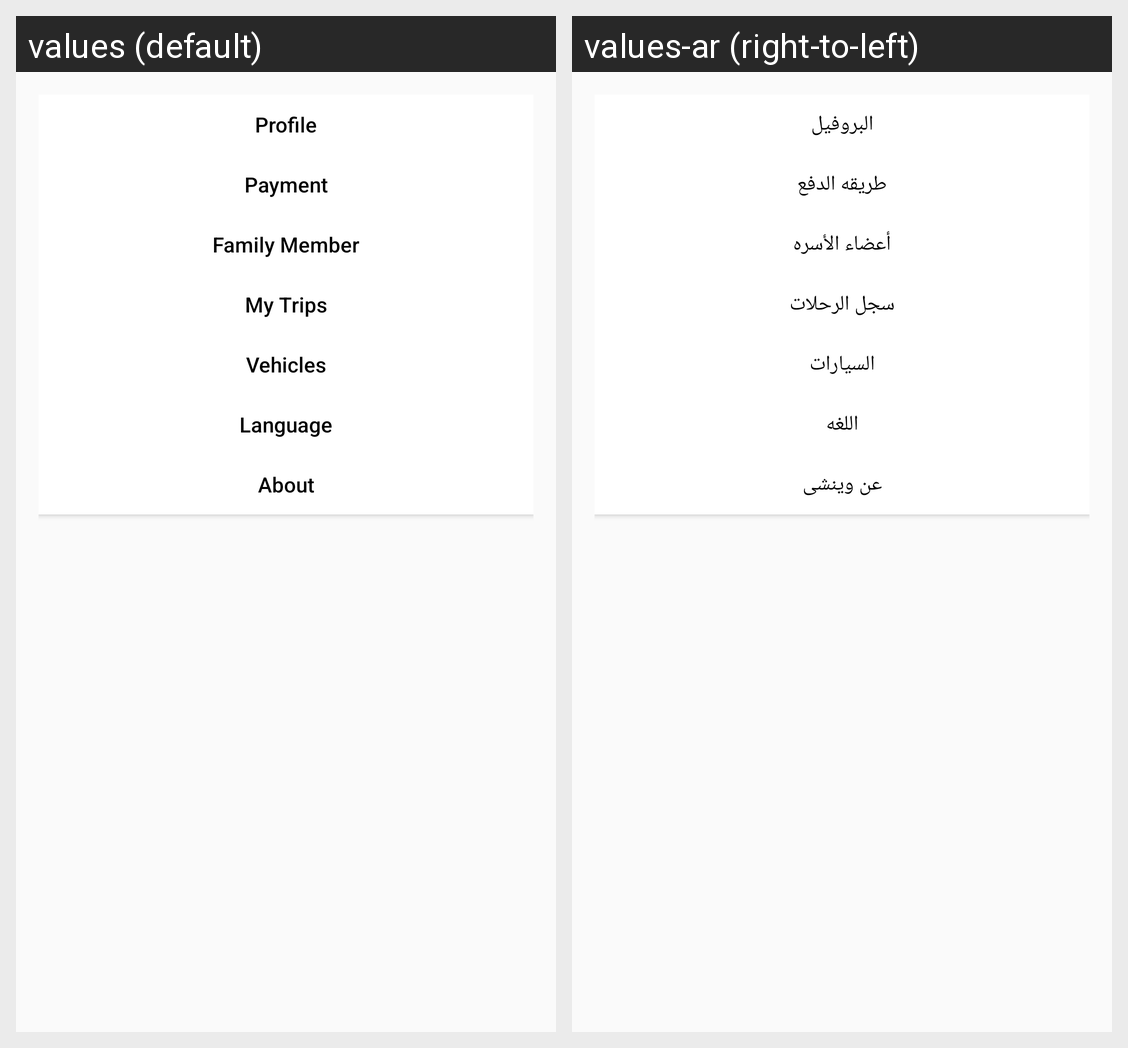

Translations of the strings shown on this Android screen, per locale in the grid:
Android screen res/layout/fragment_settings_customer.xml rendered under 2 locales, left to right: values (default), values-ar (right-to-left). Device: Nexus 5 (rendered at 1080×1920; each locale shown at half size, 540×960, under a caption strip naming it); theme MerplyAppTheme.
Strings drawn on this screen, with the default value and each locale's value (text and hints the layout hard-codes, and strings that could not be matched under every locale, appear in the picture but are not listed):

Profile
  values: Profile
  values-ar: البروفيل

PaymentMethod
  values: Payment
  values-ar: طريقه الدفع

textView_family_member_label
  values: Family Member
  values-ar: أعضاء الأسره

history
  values: My Trips
  values-ar: سجل الرحلات

vehicle
  values: Vehicles
  values-ar: السيارات

languge
  values: Language
  values-ar: اللغه

textView_about
  values: About
  values-ar: عن وينشى
